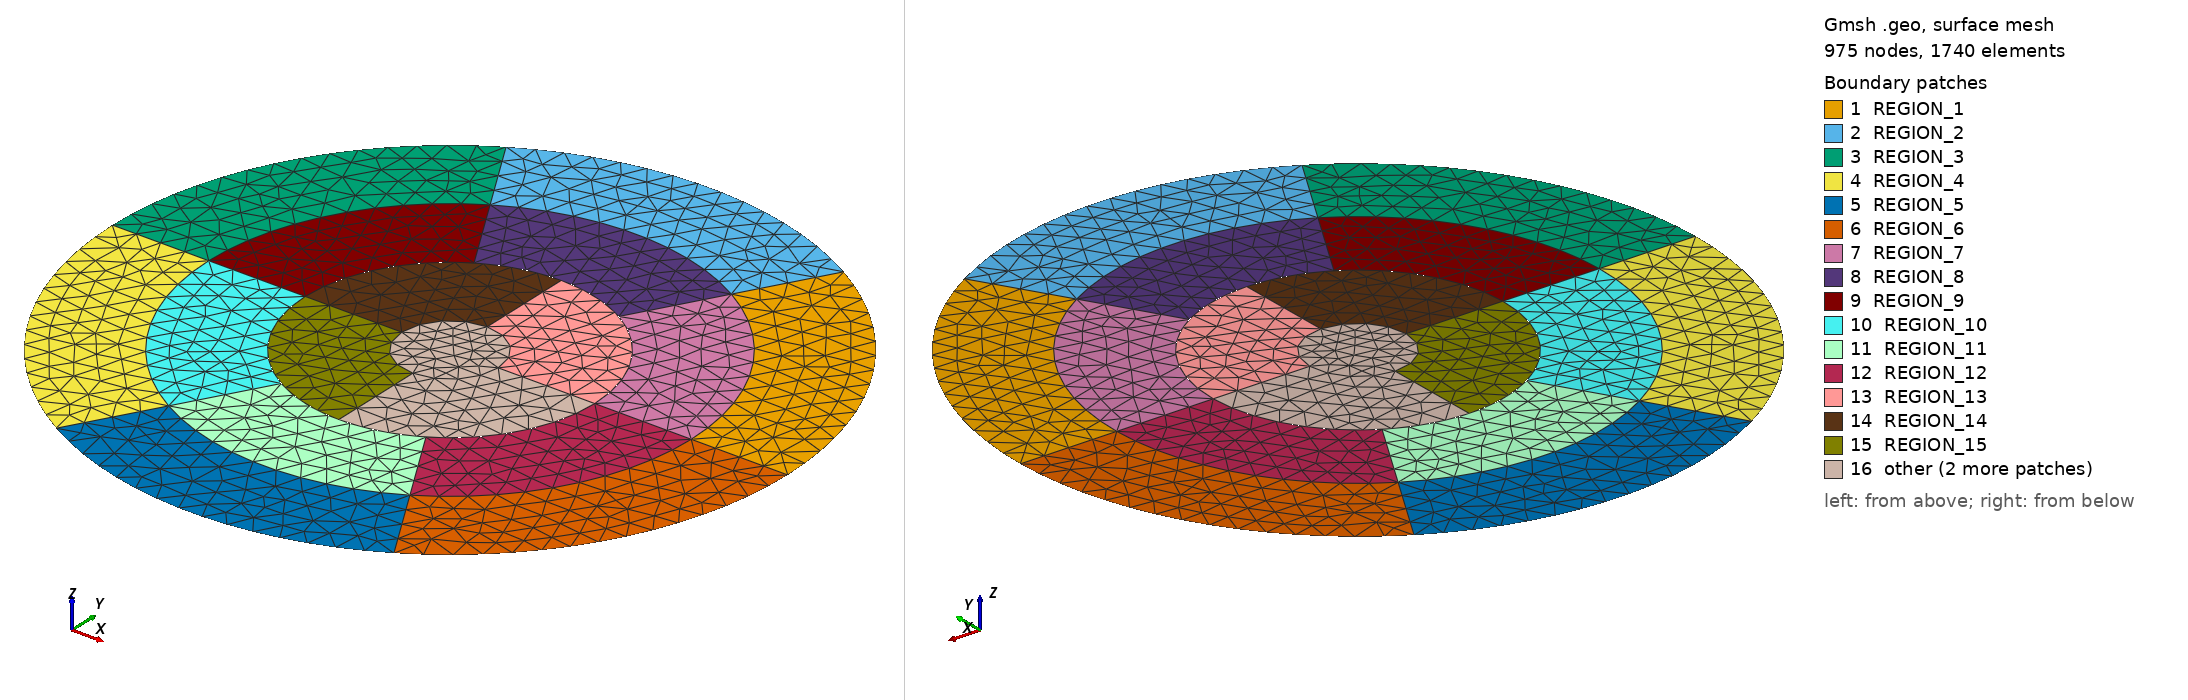

Gmsh geometry script, surface-meshed: 975 nodes, 1740 surface elements. Boundary patches (legend numbers): 1 REGION_1, 2 REGION_2, 3 REGION_3, 4 REGION_4, 5 REGION_5, 6 REGION_6, 7 REGION_7, 8 REGION_8, 9 REGION_9, 10 REGION_10, 11 REGION_11, 12 REGION_12, 13 REGION_13, 14 REGION_14, 15 REGION_15, 16 other. Left view from above one corner, right view from below the opposite corner. Legend entries are the model's physical surfaces. The drawing asked Gmsh for element sizes between 1% and 20% of the model's largest extent; the script's own settings can give other sizes.

=== bullseye.geo (drawn) ===
Rin   = 0.0;
R0 = 0.5;
R1  = 1.5;
R2 = 2.5;
R3 = 3.5;
psize = 0.25;

Point(1) = { Rin,  0.0, 0.0, psize };
Point(2) = { R1, 0.0, 0.0, psize };
Point(3) = { R2, 0.0, 0.0, psize };
Point(4) = { R3, 0.0, 0.0, psize };

Point(5) = { R0, 0.0, 0.0, psize };
Point(6) = { -R0, 0.0, 0.0, psize };

Line(1) = { 5, 2 };
Line(2) = { 2, 3 };
Line(3) = { 3, 4 };

Line(4) = { 1, 5 };

line_id = 3;
For num In {0:5}
    out[] = Extrude
        { { 0.0, 0.0, 1.0 }, { 0.0, 0.0, 0.0 }, Pi/3 }
        { Line{line_id}; };
    line_id = out[0];
    surf[num]    = out[1];
    bc_epi[num]  = out[2];
    bc_endo[num] = out[3];
EndFor



line_id = 2;
For num In {6:11}
    out[] = Extrude
        { { 0.0, 0.0, 1.0 }, { 0.0, 0.0, 0.0 }, Pi/3 }
        { Line{line_id}; };
    line_id = out[0];
    surf[num]    = out[1];
    bc_epi[num]  = out[2];
    bc_endo[num] = out[3];
EndFor

line_id = 1;
For num In {12:15}
    out[] = Extrude
        { { 0.0, 0.0, 1.0 }, { 0.0, 0.0, 0.0 }, Pi/2 }
        { Line{line_id}; };
    line_id = out[0];
    surf[num]    = out[1];
    bc_epi[num]  = out[2];
    bc_endo[num] = out[3];
EndFor

Circle(69) = {5, 1, 6};
Circle(70) = {5, 1, 22};
Circle(71) = {5, 1, 24};
Circle(72) = {24, 1, 6};
Circle(73) = {6, 1, 22};
Line Loop(74) = {66, 54, 58, 62};
Plane Surface(75) = {74};



Physical Surface("REGION_1") = {8};
Physical Surface("REGION_2") = {12};
Physical Surface("REGION_3") = {16};
Physical Surface("REGION_4") = {20};
Physical Surface("REGION_5") = {24};
Physical Surface("REGION_6") = {28};
Physical Surface("REGION_7") = {32};
Physical Surface("REGION_8") = {36};
Physical Surface("REGION_9") = {40};
Physical Surface("REGION_10") = {44};
Physical Surface("REGION_11") = {48};
Physical Surface("REGION_12") = {52};
Physical Surface("REGION_13") = {56};
Physical Surface("REGION_14") = {60};
Physical Surface("REGION_15") = {64};
Physical Surface("REGION_16") = {68};
Physical Surface("REGION_17") = {75};
